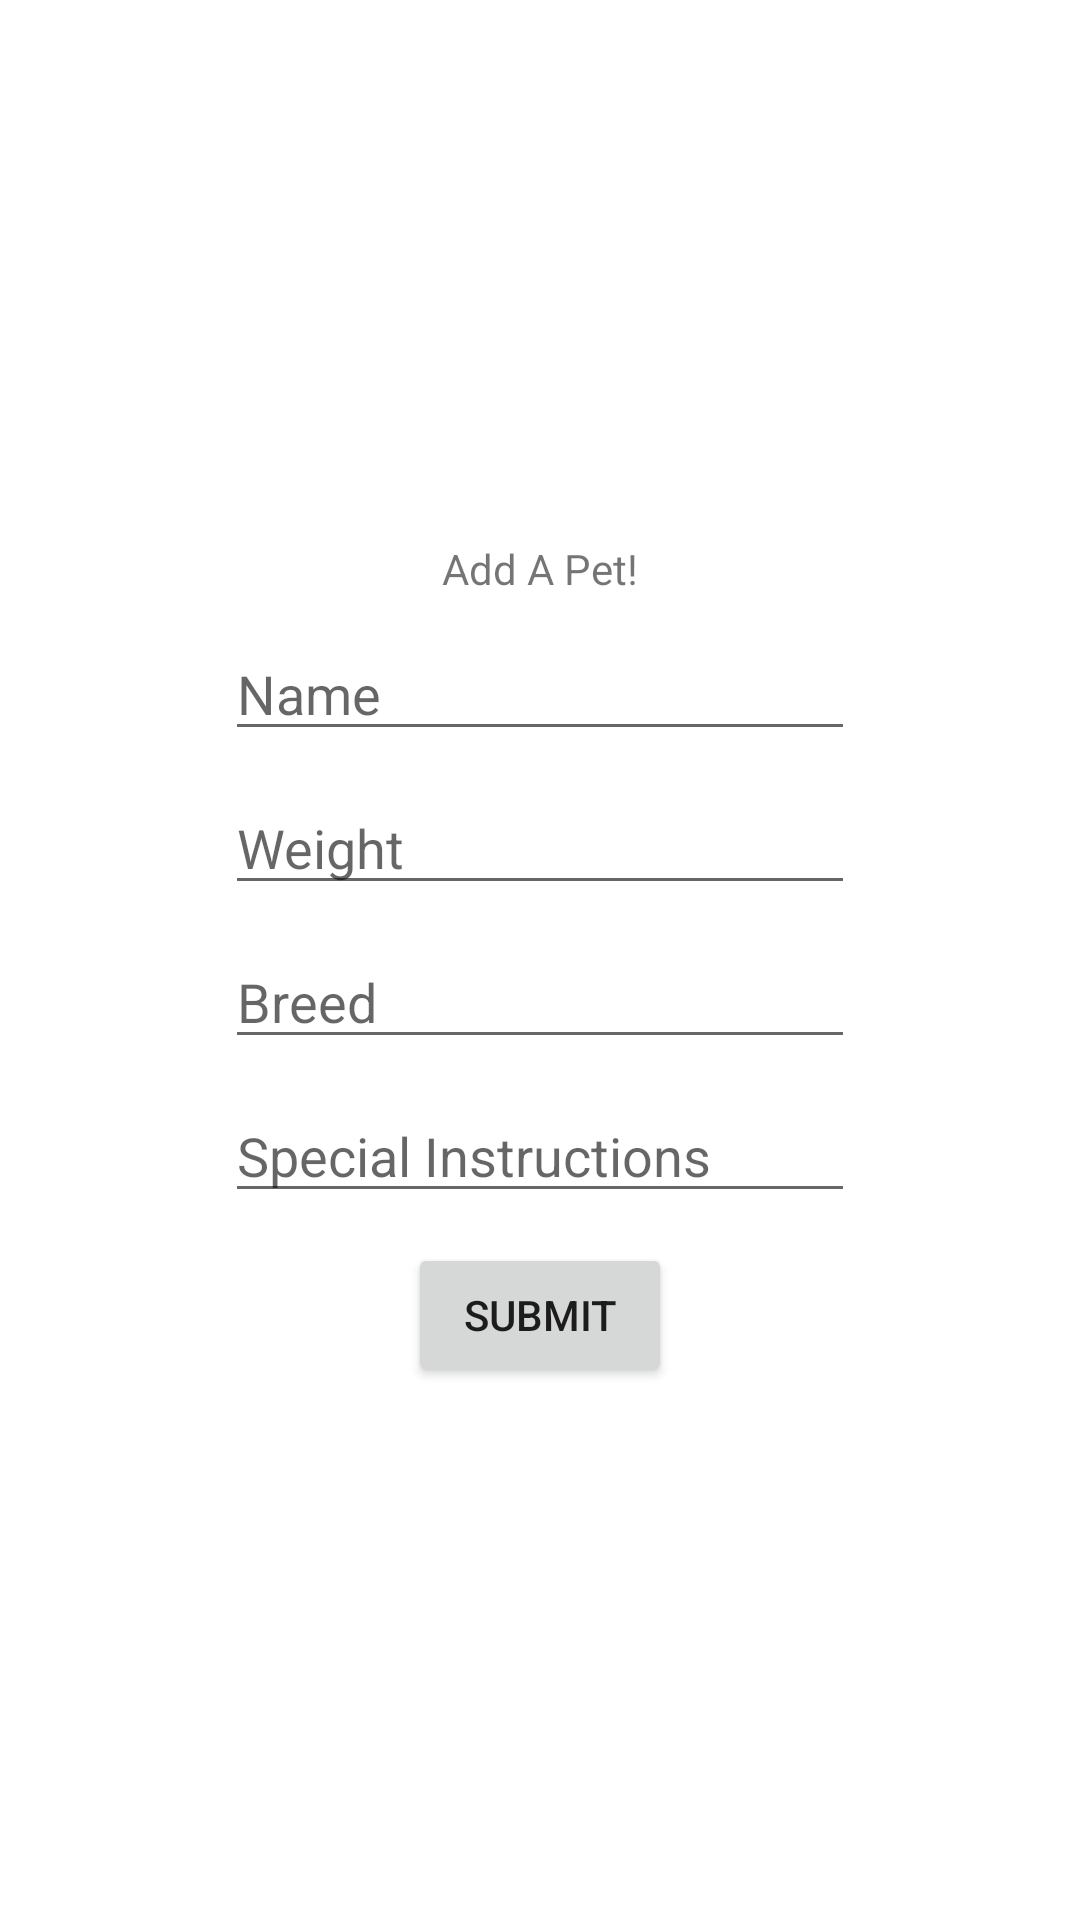

This screen was rendered from an Android layout file. Write that file and the resources it references.
<!-- AndroidManifest.xml: application theme Theme.PawsForPerfection -->
<!-- res/layout/activity_add_pet.xml -->
<?xml version="1.0" encoding="utf-8"?>
<androidx.constraintlayout.widget.ConstraintLayout xmlns:android="http://schemas.android.com/apk/res/android"
    xmlns:app="http://schemas.android.com/apk/res-auto"
    xmlns:tools="http://schemas.android.com/tools"
    android:layout_width="match_parent"
    android:layout_height="match_parent"
    tools:context=".AddPet">

    <EditText
        android:id="@+id/nameTextView"
        android:layout_width="wrap_content"
        android:layout_height="wrap_content"
        android:layout_marginTop="10dp"
        android:ems="10"
        android:hint="Name"
        android:inputType="textPersonName"
        app:layout_constraintEnd_toEndOf="parent"
        app:layout_constraintStart_toStartOf="parent"
        app:layout_constraintTop_toBottomOf="@+id/textView2" />

    <TextView
        android:id="@+id/textView2"
        android:layout_width="wrap_content"
        android:layout_height="wrap_content"
        android:text="Add A Pet!"
        app:layout_constraintBottom_toBottomOf="parent"
        app:layout_constraintEnd_toEndOf="parent"
        app:layout_constraintStart_toStartOf="parent"
        app:layout_constraintTop_toTopOf="parent"
        app:layout_constraintVertical_bias="0.29000002" />

    <EditText
        android:id="@+id/weightTextView"
        android:layout_width="wrap_content"
        android:layout_height="wrap_content"
        android:layout_marginTop="10dp"
        android:ems="10"
        android:hint="Weight"
        android:inputType="numberDecimal"
        app:layout_constraintEnd_toEndOf="parent"
        app:layout_constraintStart_toStartOf="parent"
        app:layout_constraintTop_toBottomOf="@+id/nameTextView" />

    <EditText
        android:id="@+id/breedTextView"
        android:layout_width="wrap_content"
        android:layout_height="wrap_content"
        android:layout_marginTop="10dp"
        android:ems="10"
        android:hint="Breed"
        android:inputType="textPersonName"
        app:layout_constraintEnd_toEndOf="parent"
        app:layout_constraintStart_toStartOf="parent"
        app:layout_constraintTop_toBottomOf="@+id/weightTextView" />

    <EditText
        android:id="@+id/specialInstructions"
        android:layout_width="wrap_content"
        android:layout_height="wrap_content"
        android:layout_marginTop="10dp"
        android:ems="10"
        android:gravity="start|top"
        android:hint="Special Instructions"
        android:inputType="textMultiLine"
        app:layout_constraintEnd_toEndOf="parent"
        app:layout_constraintStart_toStartOf="parent"
        app:layout_constraintTop_toBottomOf="@+id/breedTextView" />

    <ImageView
        android:id="@+id/imageView"
        android:layout_width="25dp"
        android:layout_height="25dp"
        android:layout_marginStart="30dp"
        android:layout_marginTop="30dp"
        android:onClick="goToMain"
        app:layout_constraintStart_toStartOf="parent"
        app:layout_constraintTop_toTopOf="parent"
        app:srcCompat="@drawable/ic_back_arrow" />

    <Button
        android:id="@+id/submitButton"
        android:layout_width="wrap_content"
        android:layout_height="wrap_content"
        android:layout_marginTop="10dp"
        android:text="Submit"
        app:layout_constraintEnd_toEndOf="parent"
        app:layout_constraintStart_toStartOf="parent"
        app:layout_constraintTop_toBottomOf="@+id/specialInstructions" />
</androidx.constraintlayout.widget.ConstraintLayout>
<!-- resources referenced by this layout -->
<resources>
  <style name="Theme.PawsForPerfection" parent="Theme.MaterialComponents.DayNight.DarkActionBar">
          
          <item name="colorPrimary">@color/purple_500</item>
          <item name="colorPrimaryVariant">@color/purple_700</item>
          <item name="colorOnPrimary">@color/white</item>
          
          <item name="colorSecondary">@color/teal_200</item>
          <item name="colorSecondaryVariant">@color/teal_700</item>
          <item name="colorOnSecondary">@color/black</item>
          
          <item name="android:statusBarColor" tools:targetApi="l">?attr/colorPrimaryVariant</item>
          
      </style>
  <!-- not gathered from this repository: default colours our renderer supplied (Android Studio template values) -->
  <color name="purple_500">#FF6200EE</color>
  <color name="purple_700">#FF3700B3</color>
  <color name="teal_200">#FF03DAC5</color>
  <color name="teal_700">#FF018786</color>
  <color name="black">#FF000000</color>
  <color name="white">#FFFFFFFF</color>
</resources>
